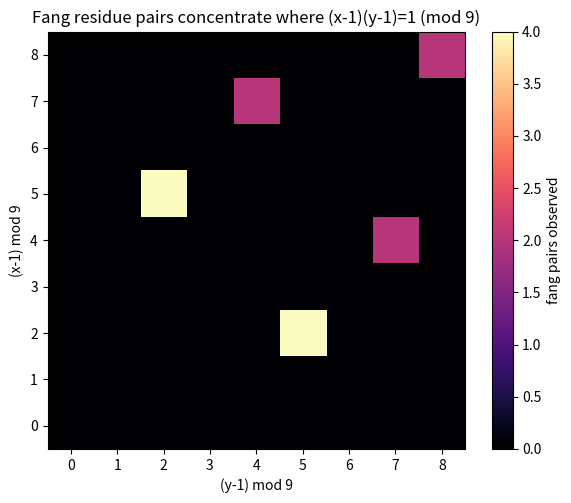

Recreate this plot in Python.
import matplotlib.pyplot as plt
import numpy as np
from collections import Counter
from typing import List


def digits(b: int, n: int) -> List[int]:
    out: List[int] = []
    while n > 0:
        out.append(n % b)
        n //= b
    return out


def is_fang_pair(b: int, x: int, y: int) -> bool:
    return Counter(digits(b, x * y)) == Counter(digits(b, x)) + Counter(digits(b, y))


def fang_residue_heatmap(width: int) -> None:
    """Heatmap of admissible fang residue pairs (x-1, y-1) mod 9 that actually
    occur among fang pairs, illustrating the unit law (x-1)(y-1)=1 (mod 9)."""
    half = width // 2
    lo, hi = 10 ** (half - 1), 10 ** half
    grid = np.zeros((9, 9), dtype=int)
    for x in range(lo, hi):
        for y in range(x, hi):
            if not (x % 10 == 0 and y % 10 == 0) and is_fang_pair(10, x, y):
                grid[(x - 1) % 9, (y - 1) % 9] += 1
                grid[(y - 1) % 9, (x - 1) % 9] += 1
    plt.figure(figsize=(6, 5))
    plt.imshow(grid, origin="lower", cmap="magma")
    plt.colorbar(label="fang pairs observed")
    plt.xlabel("(y-1) mod 9")
    plt.ylabel("(x-1) mod 9")
    plt.title("Fang residue pairs concentrate where (x-1)(y-1)=1 (mod 9)")
    plt.tight_layout()
    plt.savefig("fang_residue_heatmap.png", dpi=150)
    print("saved fang_residue_heatmap.png")


if __name__ == "__main__":
    fang_residue_heatmap(4)
